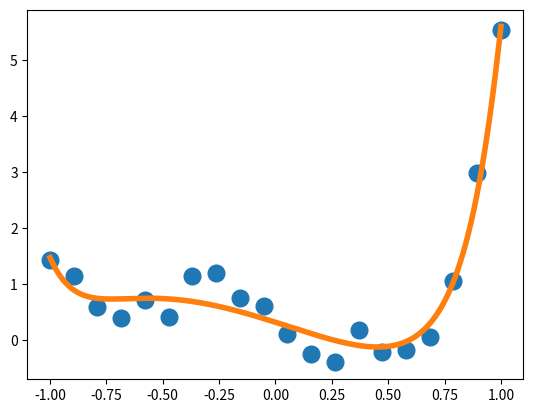

Write Python code to recreate this figure.
import numpy as np
import matplotlib.pyplot as plt

N = 20
x = np.linspace(-1,1,N)
a = np.array([0.5, -2, -3, 4, 6])
y = a[0]+a[1]*x+a[2]*x**2+a[3]*x**3+a[4]*x**4+0.25*np.random.randn(N)

d = 20
X = np.zeros((N,d))
for p in range(d):
    X[:,p] = x**p

lambd = 0.1
A = np.vstack((X, np.sqrt(lambd)*np.eye(d)))
b = np.hstack((y, np.zeros(d)))
theta = np.linalg.lstsq(A,b,rcond=None)[0]

t = np.linspace(-1,1,500)
Xhat = np.zeros((500,d))

for p in range(d):
    Xhat[:,p] = t**p

yhat = np.dot(Xhat, theta)

plt.plot(x,y,'o', markersize=12)
plt.plot(t, yhat, linewidth=4)
plt.show()
